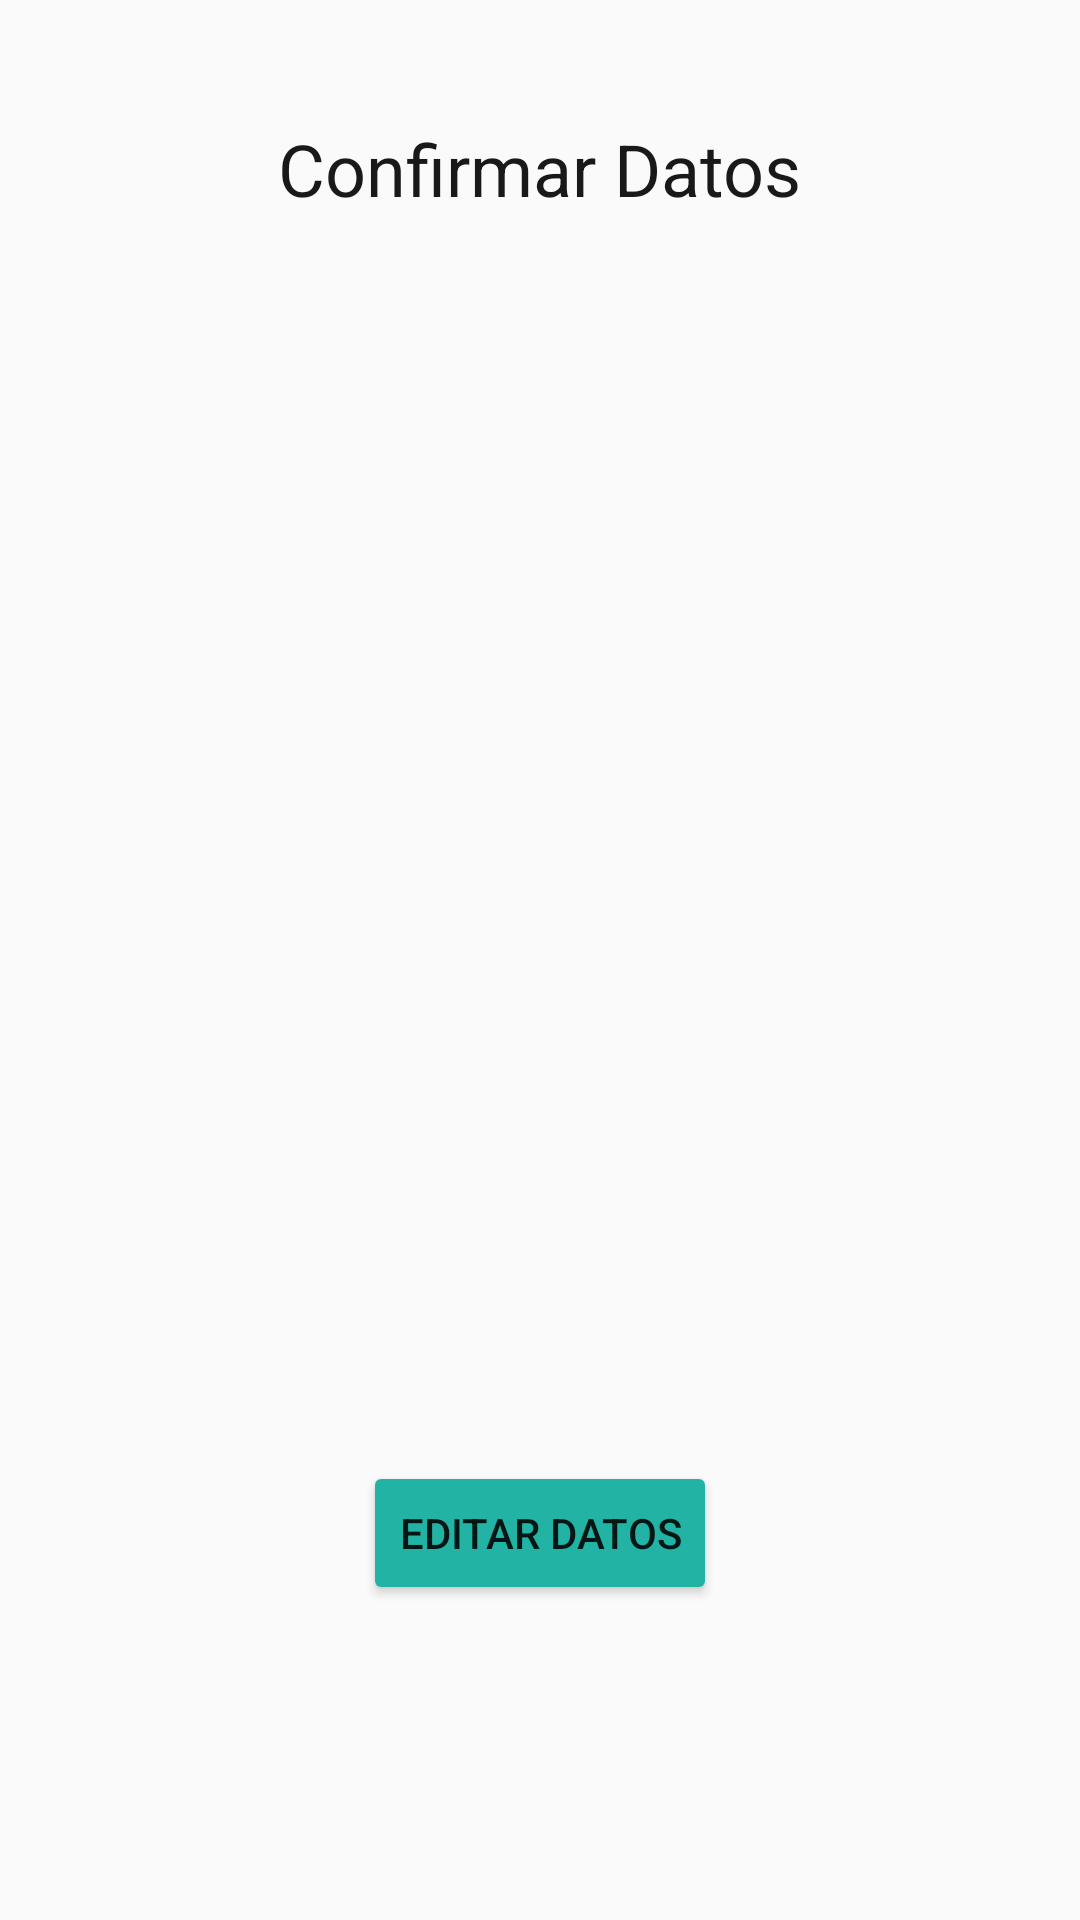

The Android layout XML behind this screen, and the referenced resources:
<!-- AndroidManifest.xml: application theme AppTheme -->
<!-- res/layout/activity_editar.xml -->
<?xml version="1.0" encoding="utf-8"?>
<androidx.constraintlayout.widget.ConstraintLayout xmlns:android="http://schemas.android.com/apk/res/android"
    xmlns:app="http://schemas.android.com/apk/res-auto"
    xmlns:tools="http://schemas.android.com/tools"
    android:layout_width="match_parent"
    android:layout_height="match_parent"
    tools:context=".Editar">

    <TextView
        android:id="@+id/Confirmar"
        android:layout_width="wrap_content"
        android:layout_height="33dp"
        android:layout_marginTop="40dp"
        android:text="@string/confirmar_datos"
        android:textColor="#191919"
        android:textSize="24sp"
        app:layout_constraintEnd_toEndOf="parent"
        app:layout_constraintStart_toStartOf="parent"
        app:layout_constraintTop_toTopOf="parent" />

    <TextView
        android:id="@+id/Cnombre"
        android:layout_width="wrap_content"
        android:layout_height="33dp"
        android:layout_marginTop="70dp"
        android:textSize="18sp"
        app:layout_constraintEnd_toEndOf="parent"
        app:layout_constraintStart_toStartOf="parent"
        app:layout_constraintTop_toBottomOf="@+id/Confirmar" />

    <TextView
        android:id="@+id/Cfecha"
        android:layout_width="wrap_content"
        android:layout_height="33dp"
        android:layout_marginTop="26dp"
        android:textSize="18sp"
        app:layout_constraintEnd_toEndOf="parent"
        app:layout_constraintStart_toStartOf="parent"
        app:layout_constraintTop_toBottomOf="@+id/Cnombre" />

    <TextView
        android:id="@+id/Ctelefono"
        android:layout_width="wrap_content"
        android:layout_height="33dp"
        android:layout_marginTop="26dp"
        android:textSize="18sp"
        app:layout_constraintEnd_toEndOf="parent"
        app:layout_constraintStart_toStartOf="parent"
        app:layout_constraintTop_toBottomOf="@+id/Cfecha" />

    <TextView
        android:id="@+id/Cemail"
        android:layout_width="wrap_content"
        android:layout_height="33dp"
        android:layout_marginTop="26dp"
        android:textSize="18sp"
        app:layout_constraintEnd_toEndOf="parent"
        app:layout_constraintStart_toStartOf="parent"
        app:layout_constraintTop_toBottomOf="@+id/Ctelefono" />

    <TextView
        android:id="@+id/Cdescripcion"
        android:layout_width="wrap_content"
        android:layout_height="33dp"
        android:layout_marginTop="26dp"
        android:textSize="18sp"
        app:layout_constraintEnd_toEndOf="parent"
        app:layout_constraintStart_toStartOf="parent"
        app:layout_constraintTop_toBottomOf="@+id/Cemail" />

    <Button
        android:id="@+id/Editar"
        android:layout_width="wrap_content"
        android:layout_height="wrap_content"
        android:layout_marginTop="70dp"
        android:layout_marginBottom="100dp"
        android:text="@string/editar_datos"
        android:theme="@style/TemaBoton"
        app:layout_constraintBottom_toBottomOf="parent"
        app:layout_constraintEnd_toEndOf="parent"
        app:layout_constraintStart_toStartOf="parent"
        app:layout_constraintTop_toBottomOf="@+id/Cdescripcion" />
</androidx.constraintlayout.widget.ConstraintLayout>
<!-- resources referenced by this layout -->
<resources>
  <string name="confirmar_datos">Confirmar Datos</string>
  <string name="editar_datos">Editar Datos</string>
  <style name="TemaBoton" parent="Theme.AppCompat.Light">
          <item name="colorButtonNormal">@color/colorAccent</item>
          <item name="colorControlHighlight">@color/colorPrimary</item>
  
      </style>
  <style name="AppTheme" parent="Theme.AppCompat.Light.DarkActionBar">
          
          <item name="colorPrimary">@color/colorPrimary</item>
          <item name="colorPrimaryDark">@color/colorPrimaryDark</item>
          <item name="colorAccent">@color/colorAccent</item>
      </style>
  <color name="colorAccent">#22B3A5</color>
  <color name="colorPrimary">#0D11DD</color>
  <color name="colorPrimaryDark">#031485</color>
</resources>
